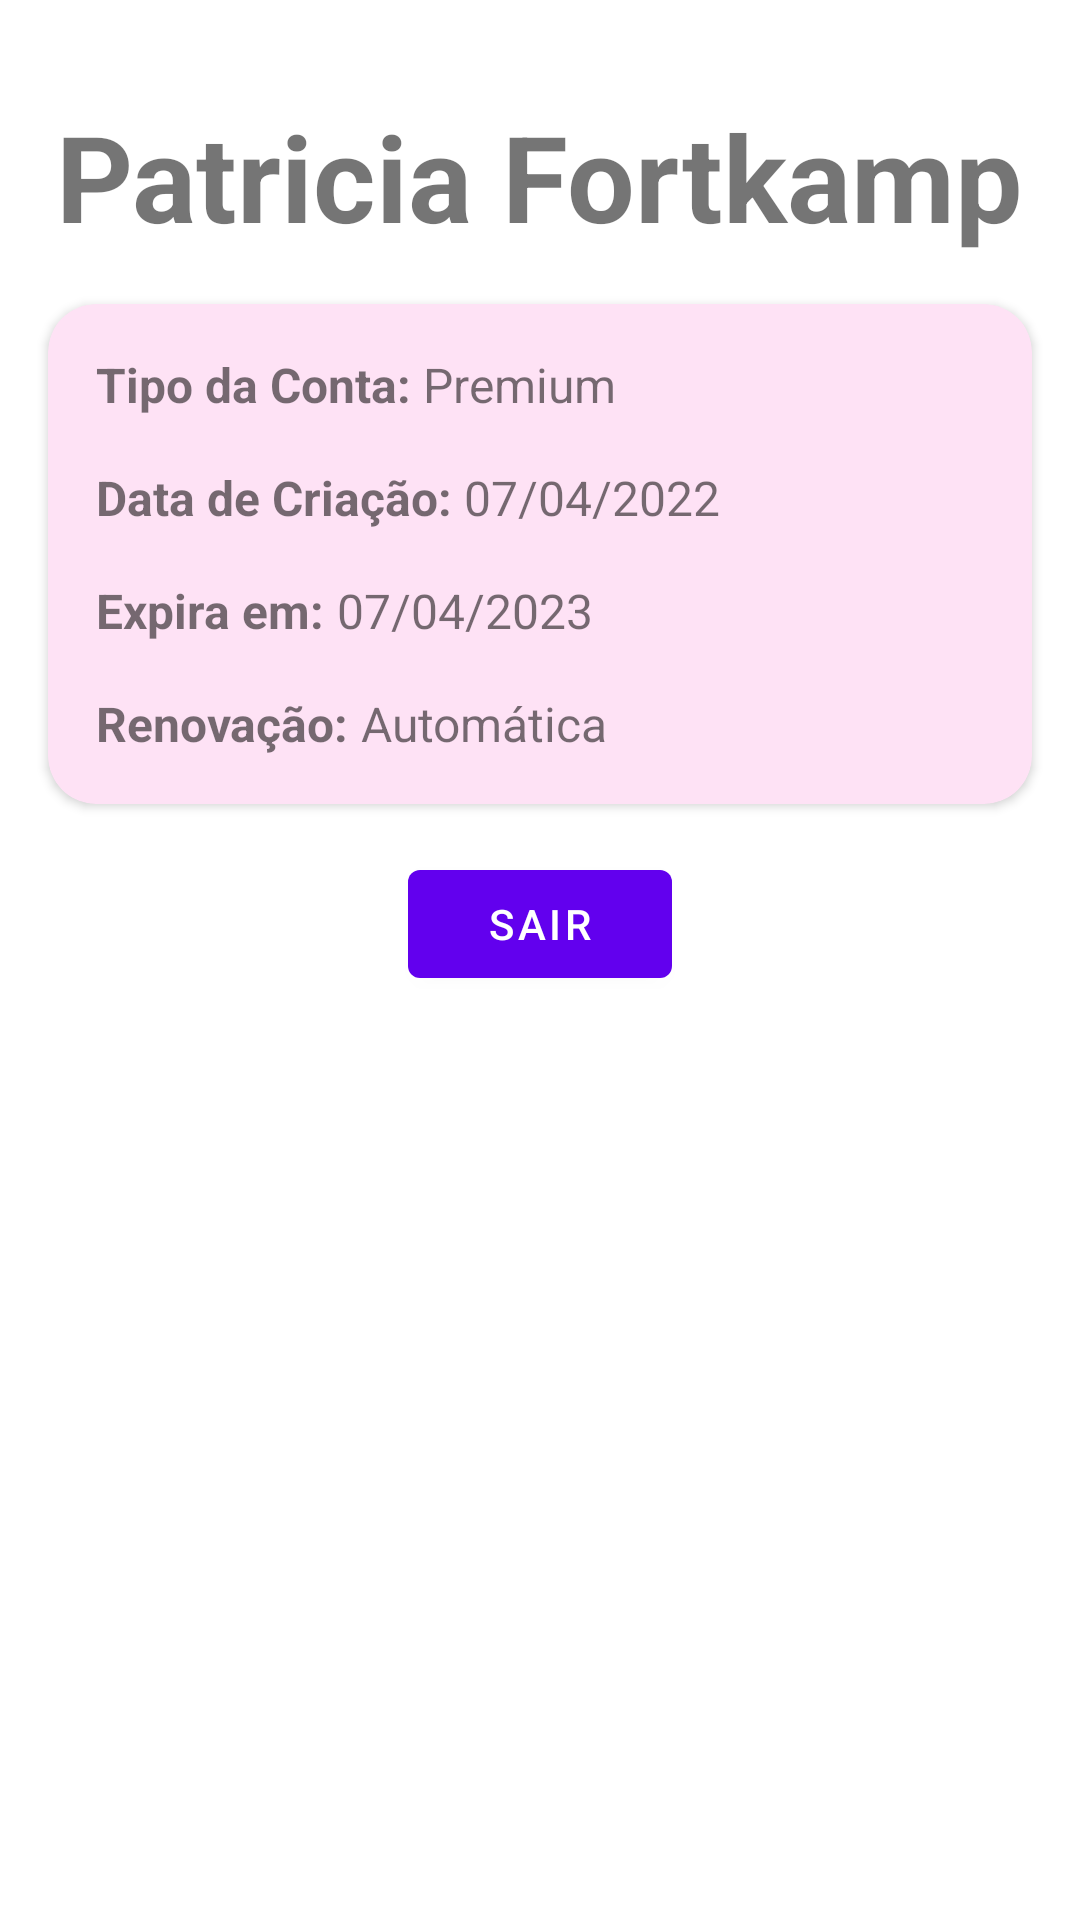

Layout XML and referenced resources for this Android screen:
<!-- AndroidManifest.xml: application theme Theme.BeautyStyle -->
<!-- res/layout/fragment_profile.xml -->
<androidx.constraintlayout.widget.ConstraintLayout xmlns:android="http://schemas.android.com/apk/res/android"
    xmlns:app="http://schemas.android.com/apk/res-auto"
    xmlns:tools="http://schemas.android.com/tools"
    android:layout_width="match_parent"
    android:layout_height="match_parent"
    tools:context="br.com.beautystyle.ui.fragment.ProfileFragment">

    <TextView
        android:id="@+id/fragment_profile_name"
        android:layout_width="wrap_content"
        android:layout_height="wrap_content"
        android:text="Patricia Fortkamp"
        android:layout_marginTop="32dp"
        android:textSize="40sp"
        android:textStyle="bold"
        app:layout_constraintEnd_toEndOf="parent"
        app:layout_constraintStart_toStartOf="parent"
        app:layout_constraintTop_toTopOf="parent" />

    <androidx.cardview.widget.CardView
        android:id="@+id/fragment_profile_card_view"
        android:layout_width="0dp"
        android:layout_height="wrap_content"
        android:layout_margin="16dp"
        app:cardCornerRadius="16dp"
        app:cardBackgroundColor="@color/light_pink"
        app:layout_constraintStart_toStartOf="parent"
        app:layout_constraintEnd_toEndOf="parent"
        app:layout_constraintTop_toBottomOf="@id/fragment_profile_name">

        <androidx.constraintlayout.widget.ConstraintLayout
            android:layout_width="match_parent"
            android:layout_height="wrap_content">
            <TextView
                android:id="@+id/fragment_profile_type"
                android:layout_width="wrap_content"
                android:layout_height="wrap_content"
                android:layout_margin="16dp"
                android:textStyle="bold"
                android:text="Tipo da Conta: "
                android:textSize="16sp"
                app:layout_constraintStart_toStartOf="parent"
                app:layout_constraintTop_toTopOf="parent"/>

            <TextView
                android:id="@+id/fragment_profile_account"
                android:layout_width="wrap_content"
                android:layout_height="wrap_content"
                android:text="Premium"
                android:textSize="16sp"
                app:layout_constraintStart_toEndOf="@id/fragment_profile_type"
                app:layout_constraintTop_toTopOf="@id/fragment_profile_type"/>

            <TextView
                android:id="@+id/fragment_profile_creation"
                android:layout_width="wrap_content"
                android:layout_height="wrap_content"
                android:layout_margin="16dp"
                android:textStyle="bold"
                android:text="Data de Criação: "
                android:textSize="16sp"
                app:layout_constraintStart_toStartOf="parent"
                app:layout_constraintTop_toBottomOf="@id/fragment_profile_type"/>

            <TextView
                android:id="@+id/fragment_profile_creation_date"
                android:layout_width="wrap_content"
                android:layout_height="wrap_content"
                android:text="07/04/2022"
                android:textSize="16sp"
                app:layout_constraintStart_toEndOf="@id/fragment_profile_creation"
                app:layout_constraintTop_toTopOf="@id/fragment_profile_creation"/>

            <TextView
                android:id="@+id/fragment_profile_expiration"
                android:layout_width="wrap_content"
                android:layout_height="wrap_content"
                android:layout_margin="16dp"
                android:textStyle="bold"
                android:text="Expira em: "
                android:textSize="16sp"
                app:layout_constraintStart_toStartOf="parent"
                app:layout_constraintTop_toBottomOf="@id/fragment_profile_creation"/>

            <TextView
                android:id="@+id/fragment_profile_expiration_date"
                android:layout_width="wrap_content"
                android:layout_height="wrap_content"
                android:text="07/04/2023"
                android:textSize="16sp"
                app:layout_constraintStart_toEndOf="@id/fragment_profile_expiration"
                app:layout_constraintTop_toTopOf="@id/fragment_profile_expiration"/>

            <TextView
                android:id="@+id/fragment_profile_renovation"
                android:layout_width="wrap_content"
                android:layout_height="wrap_content"
                android:layout_margin="16dp"
                android:textStyle="bold"
                android:text="Renovação: "
                android:textSize="16sp"
                app:layout_constraintBottom_toBottomOf="parent"
                app:layout_constraintStart_toStartOf="parent"
                app:layout_constraintTop_toBottomOf="@id/fragment_profile_expiration"/>

            <TextView
                android:id="@+id/fragment_profile_renovation_type"
                android:layout_width="wrap_content"
                android:layout_height="wrap_content"
                android:text="Automática"
                android:textSize="16sp"
                app:layout_constraintStart_toEndOf="@id/fragment_profile_renovation"
                app:layout_constraintTop_toTopOf="@id/fragment_profile_renovation"/>

        </androidx.constraintlayout.widget.ConstraintLayout>

    </androidx.cardview.widget.CardView>

    <Button
        android:id="@+id/fragment_profile_btn_logout"
        android:layout_width="wrap_content"
        android:layout_height="wrap_content"
        android:layout_marginTop="16dp"
        android:text="sair"
        app:layout_constraintEnd_toEndOf="parent"
        app:layout_constraintTop_toBottomOf="@id/fragment_profile_card_view"
        app:layout_constraintStart_toStartOf="parent"/>

</androidx.constraintlayout.widget.ConstraintLayout>
<!-- resources referenced by this layout -->
<resources>
  <color name="light_pink">#FEE2F5</color>
  <style name="Theme.BeautyStyle" parent="Theme.MaterialComponents.Light.NoActionBar">
          <item name="colorPrimaryDark">@color/pink</item>
          <item name="colorSecondary">@color/purple_700</item>
          <item name="android:timePickerStyle">@style/SpinnerTimePicker</item>
      </style>
  <color name="pink">#FF37BC</color>
  <color name="purple_700">#FF3700B3</color>
  <style name="SpinnerTimePicker" parent="android:Widget.Material.Light.TimePicker">
          <item name="android:timePickerMode">spinner</item>
      </style>
</resources>
